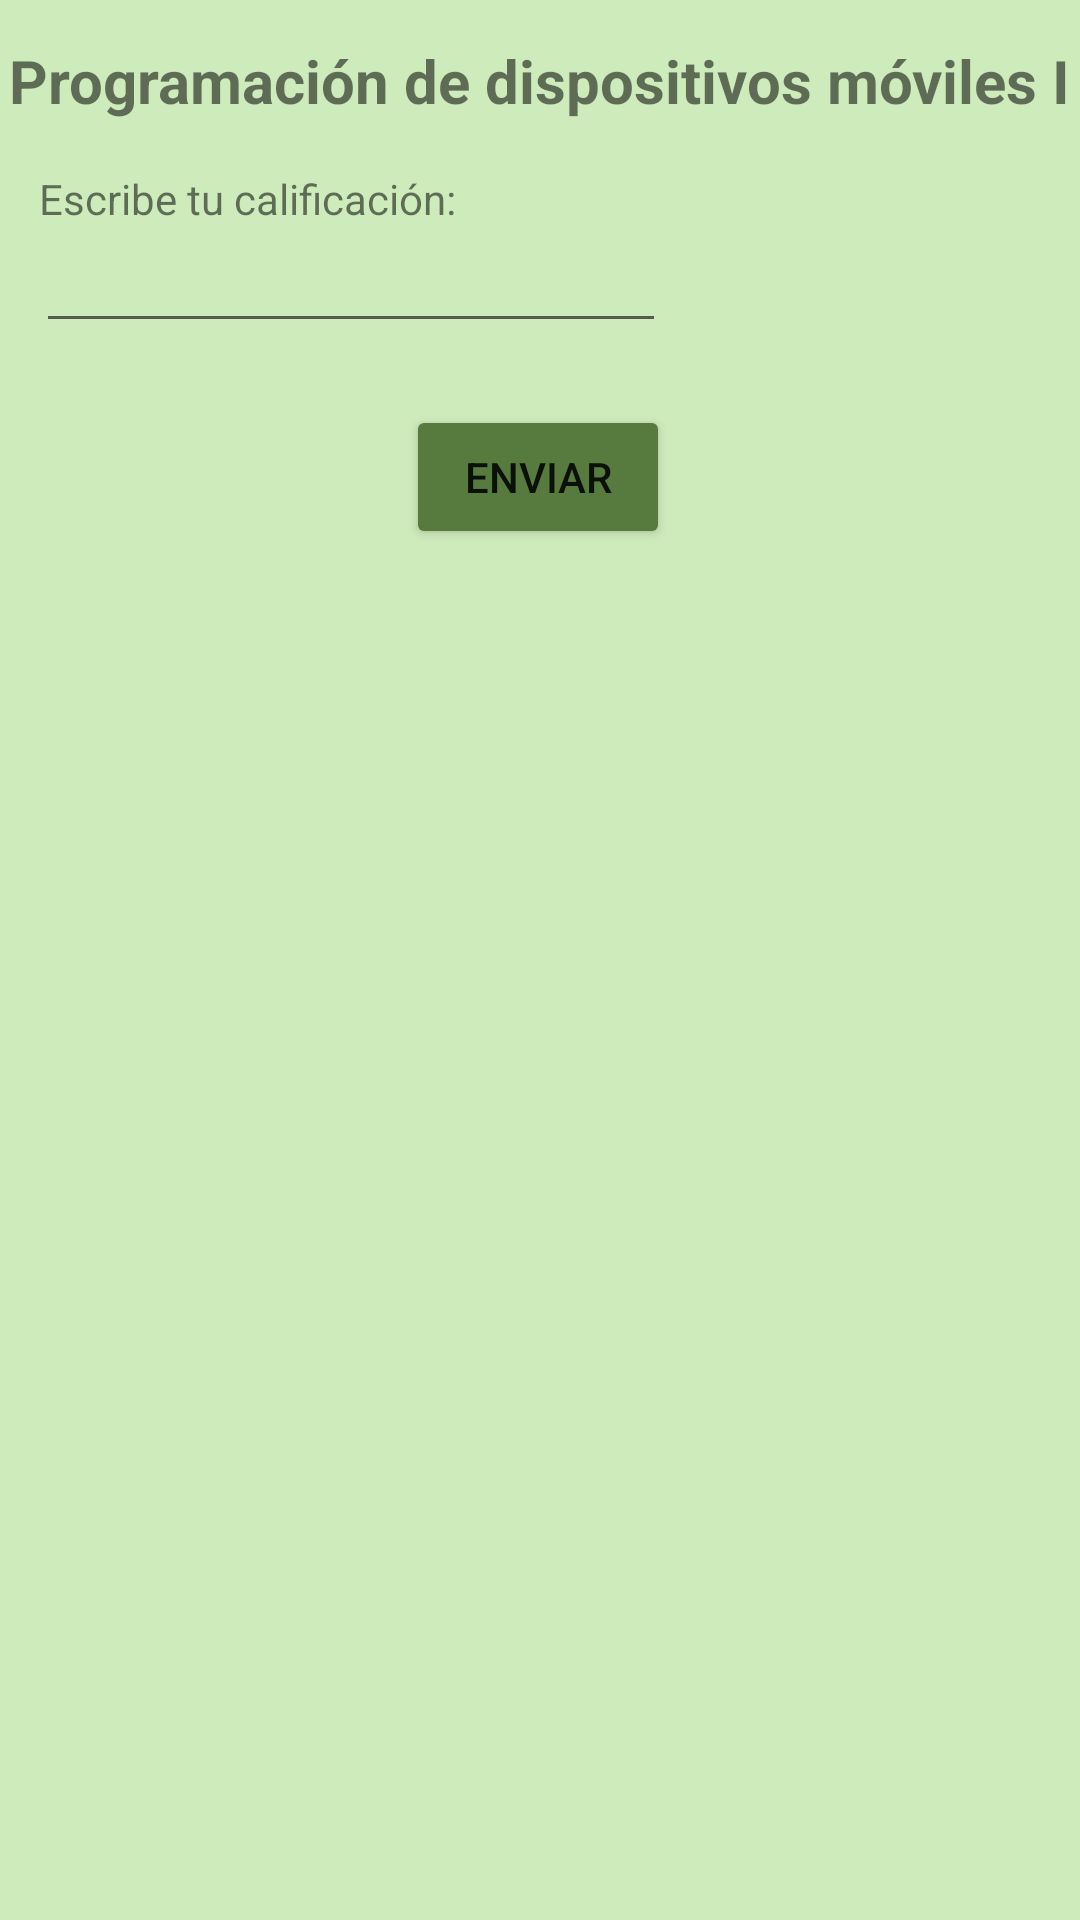

Here is an Android app screen rendered from its layout file. Give the layout XML and the strings, colors and styles it references.
<!-- AndroidManifest.xml: application theme Theme.BotonesEIntents -->
<!-- res/layout/activity_main.xml -->
<?xml version="1.0" encoding="utf-8"?>
<androidx.constraintlayout.widget.ConstraintLayout xmlns:android="http://schemas.android.com/apk/res/android"
    xmlns:app="http://schemas.android.com/apk/res-auto"
    xmlns:tools="http://schemas.android.com/tools"
    android:layout_width="match_parent"
    android:layout_height="match_parent"
    tools:context=".MainActivity"
    android:background="#CBC2E6AB" >

    <TextView
        android:id="@+id/textView2"
        android:layout_width="wrap_content"
        android:layout_height="wrap_content"
        android:text="Programación de dispositivos móviles I"
        android:textSize="20sp"
        android:textStyle="bold"
        app:layout_constraintBottom_toBottomOf="parent"
        app:layout_constraintEnd_toEndOf="parent"
        app:layout_constraintStart_toStartOf="parent"
        app:layout_constraintTop_toTopOf="parent"
        app:layout_constraintVertical_bias="0.022" />

    <TextView
        android:id="@+id/textView"
        android:layout_width="wrap_content"
        android:layout_height="wrap_content"
        android:text="Escribe tu calificación:"
        app:layout_constraintBottom_toBottomOf="parent"
        app:layout_constraintEnd_toEndOf="parent"
        app:layout_constraintHorizontal_bias="0.059"
        app:layout_constraintStart_toStartOf="parent"
        app:layout_constraintTop_toTopOf="parent"
        app:layout_constraintVertical_bias="0.091" />

    <EditText
        android:id="@+id/editTextNumber"
        android:layout_width="wrap_content"
        android:layout_height="wrap_content"
        android:ems="10"
        android:inputType="number"
        app:layout_constraintBottom_toBottomOf="parent"
        app:layout_constraintEnd_toEndOf="parent"
        app:layout_constraintHorizontal_bias="0.079"
        app:layout_constraintStart_toStartOf="parent"
        app:layout_constraintTop_toTopOf="parent"
        app:layout_constraintVertical_bias="0.122" />

    <Button
        android:id="@+id/button"
        android:layout_width="wrap_content"
        android:layout_height="wrap_content"
        android:text="Enviar"
        android:backgroundTint="#577A3E"
        app:layout_constraintBottom_toBottomOf="parent"
        app:layout_constraintEnd_toEndOf="parent"
        app:layout_constraintHorizontal_bias="0.498"
        app:layout_constraintStart_toStartOf="parent"
        app:layout_constraintTop_toTopOf="parent"
        app:layout_constraintVertical_bias="0.228" />

</androidx.constraintlayout.widget.ConstraintLayout>
<!-- resources referenced by this layout -->
<resources>
  <style name="Theme.BotonesEIntents" parent="Theme.MaterialComponents.DayNight.DarkActionBar">
          
          <item name="colorPrimary">@color/purple_500</item>
          <item name="colorPrimaryVariant">@color/purple_700</item>
          <item name="colorOnPrimary">@color/white</item>
          
          <item name="colorSecondary">@color/teal_200</item>
          <item name="colorSecondaryVariant">@color/teal_700</item>
          <item name="colorOnSecondary">@color/black</item>
          
          <item name="android:statusBarColor">?attr/colorPrimaryVariant</item>
          
      </style>
  <!-- not gathered from this repository: default colours our renderer supplied (Android Studio template values) -->
  <color name="purple_500">#FF6200EE</color>
  <color name="purple_700">#FF3700B3</color>
  <color name="teal_200">#FF03DAC5</color>
  <color name="teal_700">#FF018786</color>
  <color name="black">#FF000000</color>
  <color name="white">#FFFFFFFF</color>
</resources>
